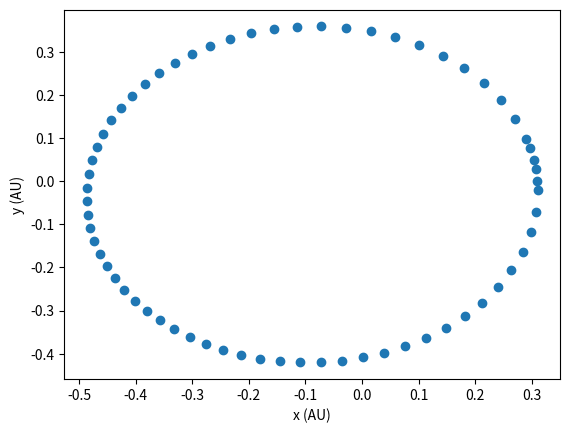

This chart was generated by the following Python code:
import matplotlib.pyplot as plt
from math import sqrt

dt = 0.025 # (yksiköissä 58,3 vrk)


xlist = [0.31] # AU
ylist = [0]
vx = 0
vy = 1.98
time = 0.0

while time < 1.6:
    time += dt
    r = sqrt(xlist[-1]**2+ylist[-1]**2)
    ax = -xlist[-1]/r**3
    ay = -ylist[-1]/r**3
    vx = vx + ax*dt
    vy = vy + ay*dt
    xlist.append(xlist[-1]+vx*dt)
    ylist.append(ylist[-1]+vy*dt)

    
plt.plot(xlist,ylist,'o')
plt.xlabel("x (AU)")
plt.ylabel("y (AU)")